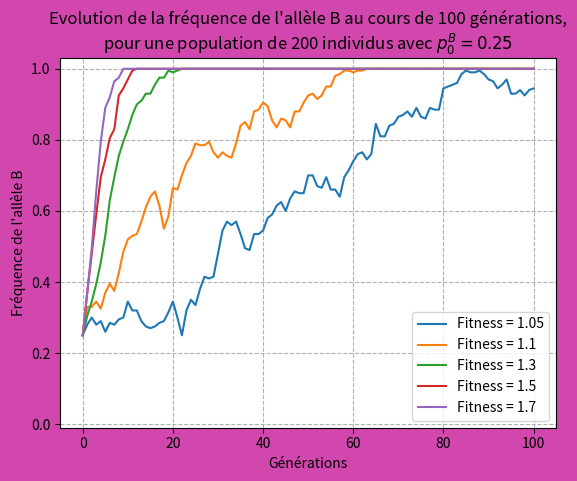

Recreate this plot in Python.
import matplotlib.pyplot as plt
import numpy as np


################################################################################
# Fonctions                                                                    #
################################################################################

def initialisation_pop(N:int, p_init:float) -> list[int]:
    """Initialise une population de taille N avec une fréquence initiale de l'allèle A
        input :  N = taille de la population
                 p_init = fréquence initiale de l'allèle A
        output : liste remplie de 0 (allèle B) et de 1 (A)"""
    
    num_ones = round(N*p_init)
    num_zeros = N - num_ones
    pop = [1] * num_ones + [0] * num_zeros

    return pop


def new_generation(pop:list[int], N:int, Fitness:dict[int:float]) -> list[int]:
    """Génère une nouvelle génération (liste) à partir de la précédente
        input :  pop = population actuelle (liste d'entiers, chaque entier représente un allèle)
                 N = taille de la population
                 Fitness = dictionnaire contenant les fitness de chaque allèle
        output : new_pop = nouvelle génération"""
    
    fitness_values = np.array([Fitness[allele] for allele in pop]) #fitness pour CHAQUE allèle dans la population (longueur du vecteur : N)
    selection_prob = fitness_values / np.sum(fitness_values) #probabilités de sélection pour chaque allèle 
    new_pop = np.random.choice(pop, N, p=selection_prob) #chaque allèle est sélectionné avec une proba donnée par selection_prob

    return list(new_pop)



################################################################################
# Simulations                                                                  #
################################################################################

p_init = 0.75 #Fréquence initiale de l'allèle A
N = 200
Gen = 100


fig = plt.figure()
fig.set_facecolor('#d147ad')
ax = fig.add_subplot()

s_values =[0.05, 0.1, 0.3, 0.5, 0.7] #contrainte de sélection 
for s in s_values:
    Fitness = {1:1, 0:1+s} #Fitness de l'allèle A = 1 et de l'allèle B = 1+s
    pop = initialisation_pop(N, p_init)
    FreqsB = [pop.count(0)/N]
    for g in range(Gen):
        pop = new_generation(pop, N, Fitness)
        FreqsB.append(pop.count(0)/N)
    ax.plot(np.arange(Gen+1), FreqsB, label=f"Fitness = {1+s}")
ax.set_title(f"Evolution de la fréquence de l'allèle B au cours de {Gen} générations,\npour une population de {N} individus avec " + rf"$p^B_0={1-p_init}$")
ax.set_ylabel("Fréquence de l'allèle B")
ax.set_xlabel("Générations")
ax.set_ylim(-0.01, 1.03)
plt.grid(True, linestyle="--")
plt.legend()
plt.show()

#Plus s est grand, plus la contrainte de sélection en faveur de l'allèle B est forte, et donc, plus la fréquence de l'allèle B augmente rapiedement